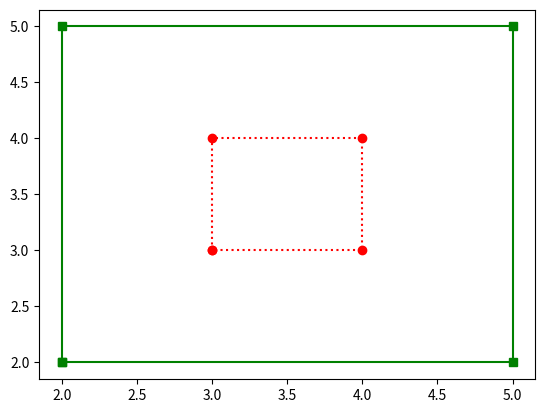

Here is the Python script that generated this plot:
import matplotlib.pyplot as plt

# marker|line|color

def display1(x, y):
    plt.plot(x, y, "o:r")
    # plt.show()


def display2(x, y):
    plt.plot(x, y, "s-g")
    plt.show()

def run():
    x_values = list()
    x_values.extend((3,3,4, 4, 3))
    y_values = list()
    y_values.extend((3, 4, 4, 3, 3 ))
    display1(x_values, y_values)

    x_values = list()
    x_values.extend((2, 2, 5, 5, 2))
    y_values = list()
    y_values.extend((2, 5, 5, 2, 2))
    display2(x_values, y_values)



run()